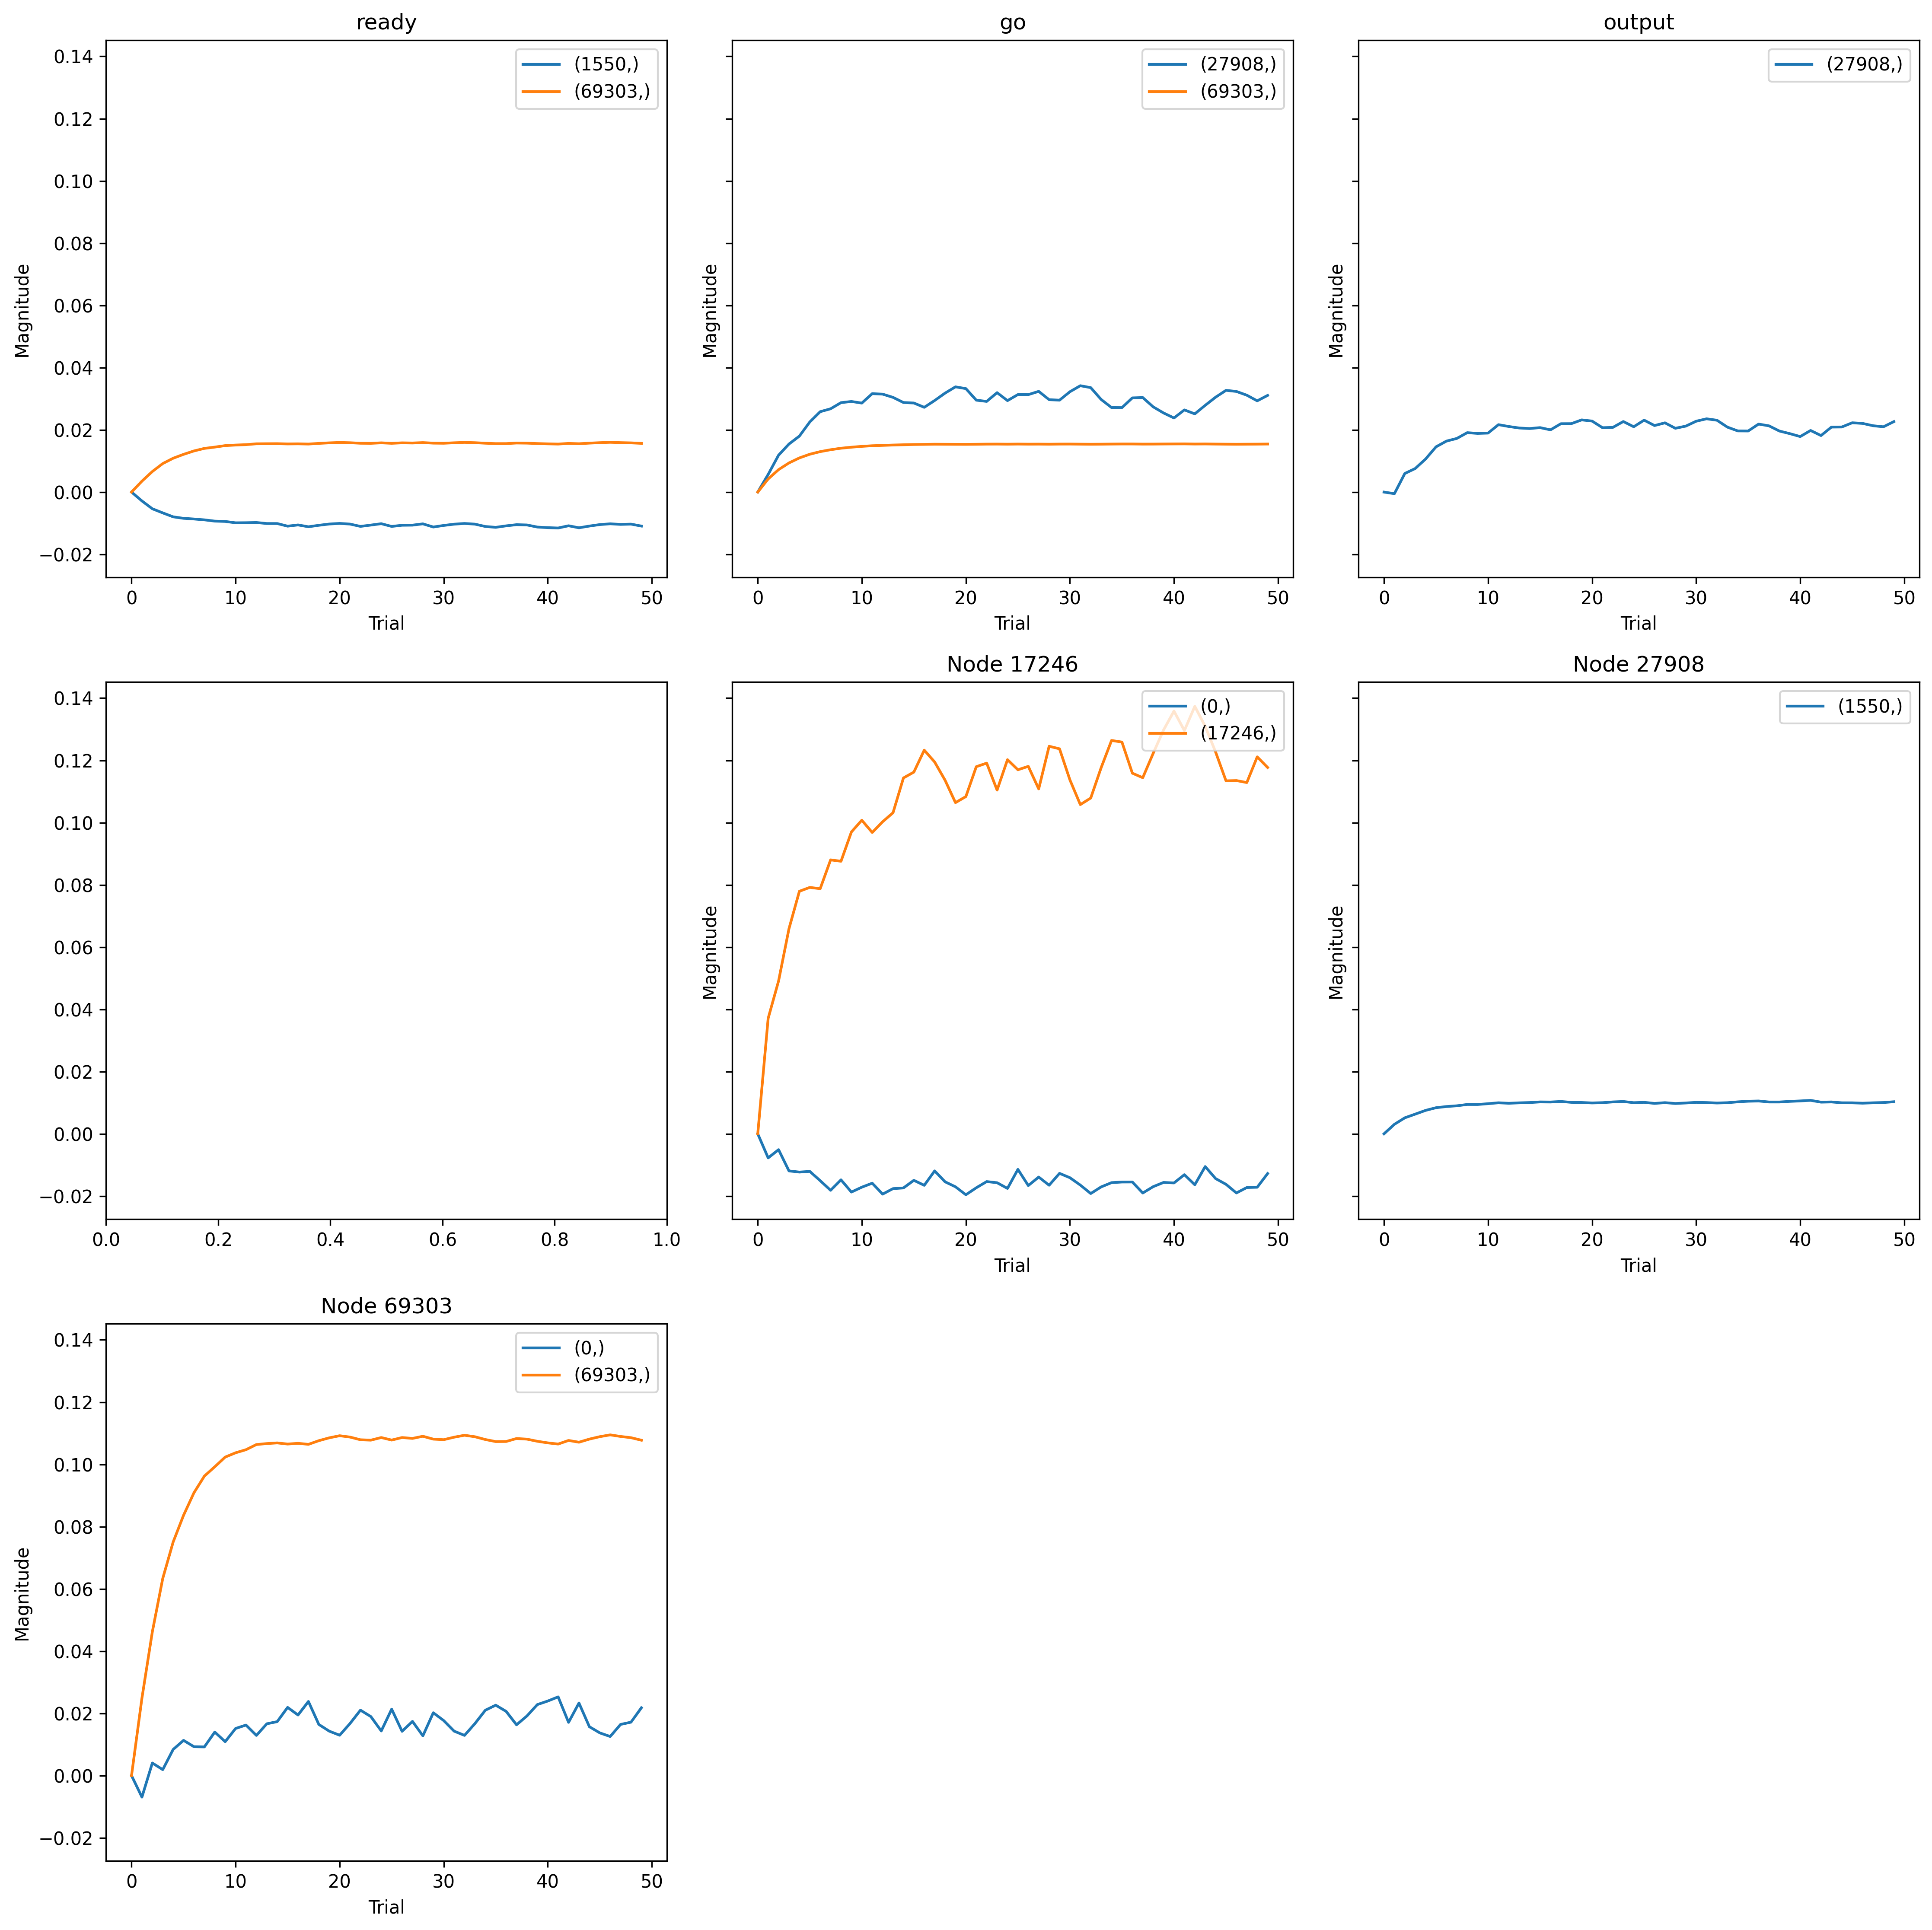

Values plotted in this chart, from the file beside it:
, trial, prior_node, posterior_node, weight
0, 0, 17246, 0, 0.0
1, 0, 69303, 0, 0.0
2, 0, -2, 1550, 0.0
3, 0, 27908, 1550, 0.0
4, 0, -1, 1550, 0.0
5, 0, 17246, 17246, 0.0
6, 0, -2, 27908, 0.0
7, 0, 0, 27908, 0.0
8, 0, -1, 69303, 0.0
9, 0, 69303, 69303, 0.0
10, 0, -2, 69303, 0.0
11, 1, 17246, 0, -0.01351
12, 1, 69303, 0, -0.01208
13, 1, -2, 1550, -0.005772
14, 1, 27908, 1550, 0.01552
15, 1, -1, 1550, -0.01447
16, 1, 17246, 17246, 0.06249
17, 1, -2, 27908, 0.01566
18, 1, 0, 27908, -0.00142
19, 1, -1, 69303, 0.006591
20, 1, 69303, 69303, 0.04679
21, 1, -2, 69303, 0.007927
22, 2, 17246, 0, -0.0089
23, 2, 69303, 0, 0.007055
24, 2, -2, 1550, -0.002339
25, 2, 27908, 1550, 0.02612
26, 2, -1, 1550, -0.02726
27, 2, 17246, 17246, 0.08269
28, 2, -2, 27908, 0.03279
29, 2, 0, 27908, 0.01651
30, 2, -1, 69303, 0.01242
31, 2, 69303, 69303, 0.08686
32, 2, -2, 69303, 0.01356
33, 3, 17246, 0, -0.02083
34, 3, 69303, 0, 0.003332
35, 3, -2, 1550, -0.001688
36, 3, 27908, 1550, 0.03215
37, 3, -1, 1550, -0.03398
38, 3, 17246, 17246, 0.111
39, 3, -2, 27908, 0.04268
40, 3, 0, 27908, 0.02093
41, 3, -1, 69303, 0.01722
42, 3, 69303, 69303, 0.1191
43, 3, -2, 69303, 0.0176
44, 4, 17246, 0, -0.02148
45, 4, 69303, 0, 0.01466
46, 4, -2, 1550, -0.001208
47, 4, 27908, 1550, 0.03828
48, 4, -1, 1550, -0.04042
49, 4, 17246, 17246, 0.1312
50, 4, -2, 27908, 0.04971
51, 4, 0, 27908, 0.0294
52, 4, -1, 69303, 0.02043
53, 4, 69303, 69303, 0.1411
54, 4, -2, 69303, 0.02063
55, 5, 17246, 0, -0.0211
56, 5, 69303, 0, 0.01977
57, 5, -2, 1550, 0.002577
58, 5, 27908, 1550, 0.04264
59, 5, -1, 1550, -0.04287
... 490 more rows
